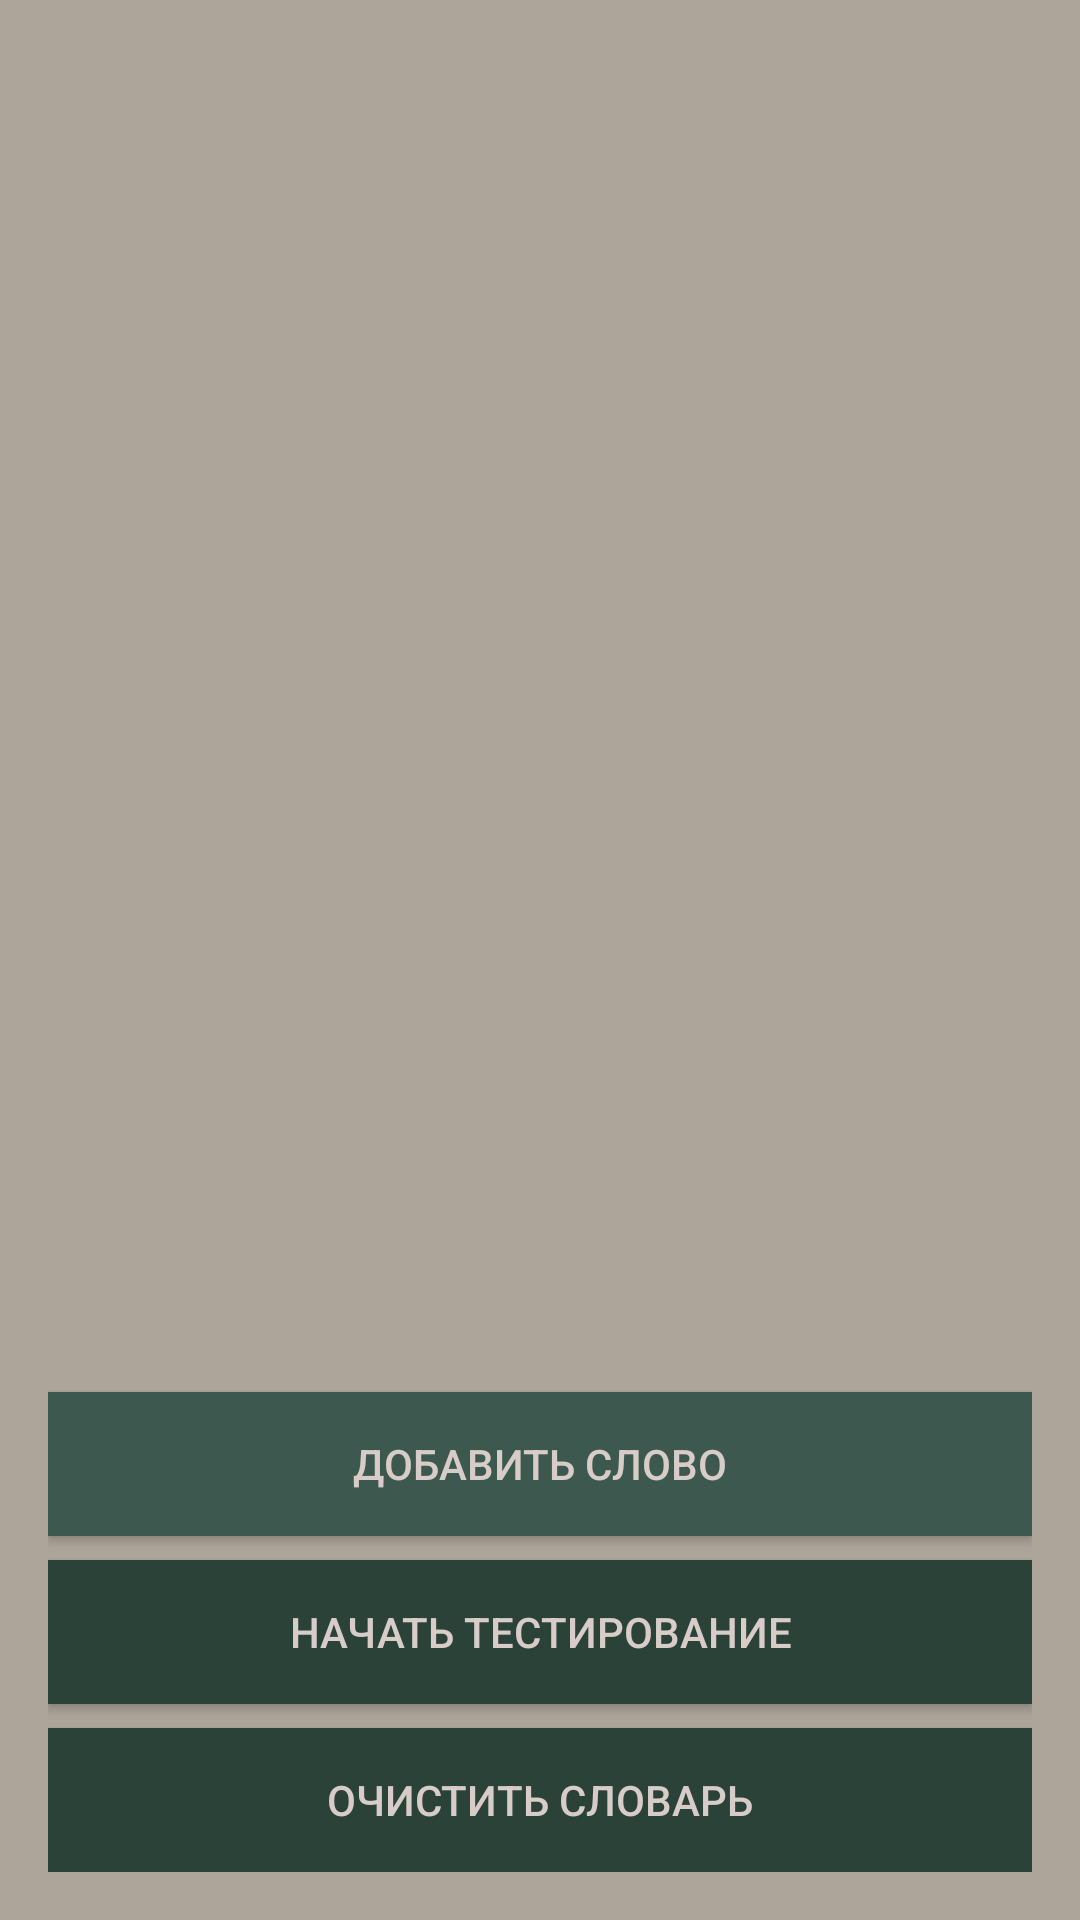

Reconstruct the res/layout file that produces this screen, plus the resources it refers to.
<!-- AndroidManifest.xml: application theme Theme.WorkLearningApp -->
<!-- res/layout/activity_main.xml -->
<?xml version="1.0" encoding="utf-8"?>
<LinearLayout xmlns:android="http://schemas.android.com/apk/res/android"
    android:layout_width="match_parent"
    android:layout_height="match_parent"
    android:orientation="vertical"
    android:padding="16dp"
    android:background="#ADA49A">

    <ListView
        android:id="@+id/word_list"
        android:layout_width="match_parent"
        android:layout_height="0dp"
        android:layout_weight="1"
        android:background="#ADA49A"
        android:divider="#2B4239"
        android:dividerHeight="1dp"/>

    <Button
        android:id="@+id/add_word_button"
        android:layout_width="match_parent"
        android:layout_height="wrap_content"
        android:layout_marginTop="8dp"
        android:background="#3D594F"
        android:padding="12dp"
        android:text="Добавить слово"
        android:textColor="#D7CCC8" />

    <Button
        android:id="@+id/start_testing_button"
        android:layout_width="match_parent"
        android:layout_height="wrap_content"
        android:layout_marginTop="8dp"
        android:background="#2B4239"
        android:padding="12dp"
        android:text="Начать тестирование"
        android:textColor="#D7CCC8" />

    <Button
        android:id="@+id/clear_dictionary_button"
        android:layout_width="match_parent"
        android:layout_height="wrap_content"
        android:layout_marginTop="8dp"
        android:background="#2B4239"
        android:padding="12dp"
        android:text="Очистить словарь"
        android:textColor="#D7CCC8" />
</LinearLayout>
<!-- resources referenced by this layout -->
<resources>
  <style name="Theme.WorkLearningApp" parent="Base.Theme.WorkLearningApp" />
  <style name="Base.Theme.WorkLearningApp" parent="Theme.Material3.DayNight.NoActionBar">
          
          
      </style>
</resources>
